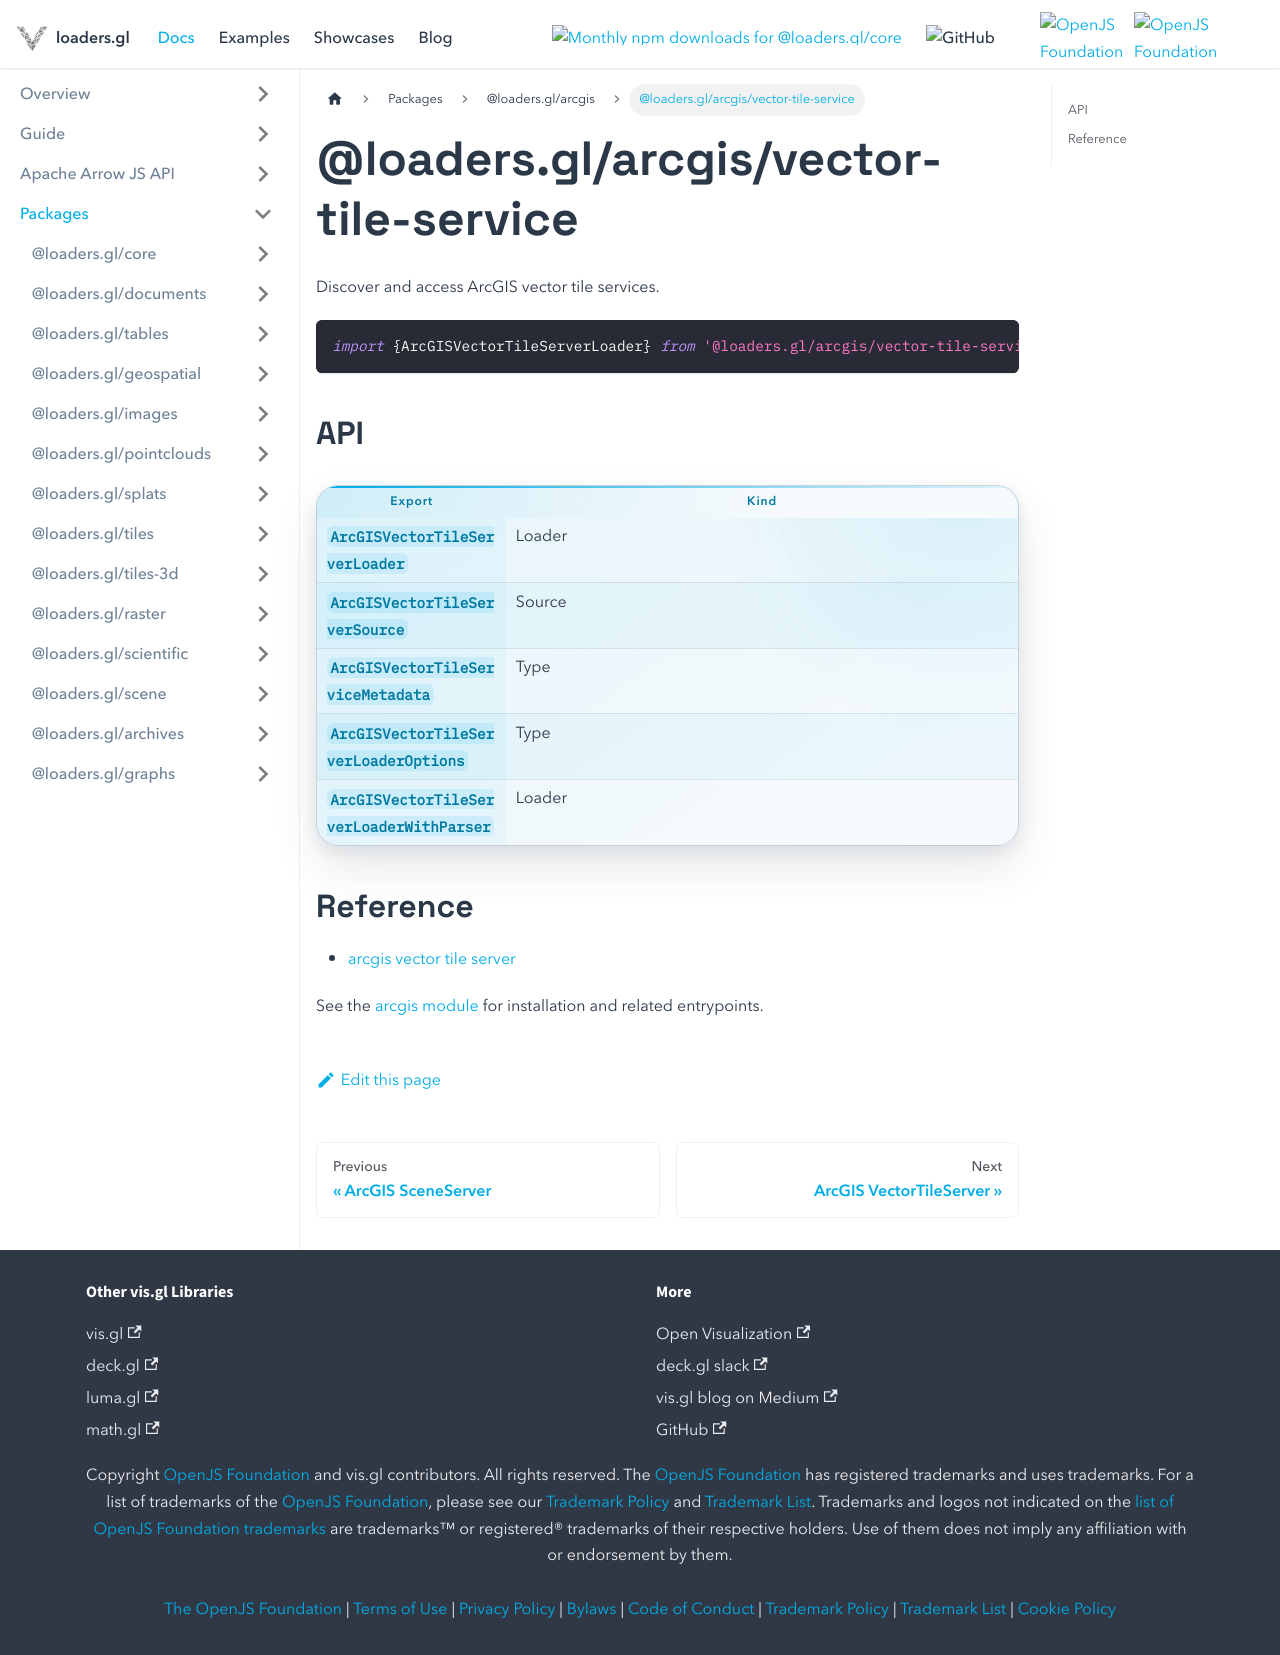

repository: visgl/loaders.gl · page: docs/modules/arcgis/vector-tile-service.html · generator: docusaurus

# @loaders.gl/arcgis/vector-tile-service

Discover and access ArcGIS vector tile services.

```typescript
import {ArcGISVectorTileServerLoader} from '@loaders.gl/arcgis/vector-tile-service';
```

## API

| Export | Kind |
| --- | --- |
| `ArcGISVectorTileServerLoader` | Loader |
| `ArcGISVectorTileServerSource` | Source |
| `ArcGISVectorTileServiceMetadata` | Type |
| `ArcGISVectorTileServerLoaderOptions` | Type |
| `ArcGISVectorTileServerLoaderWithParser` | Loader |

## Reference

- [arcgis vector tile server](/docs/modules/arcgis/arcgis-vector-tile-server)

See the [arcgis module](/docs/modules/arcgis) for installation and related entrypoints.
